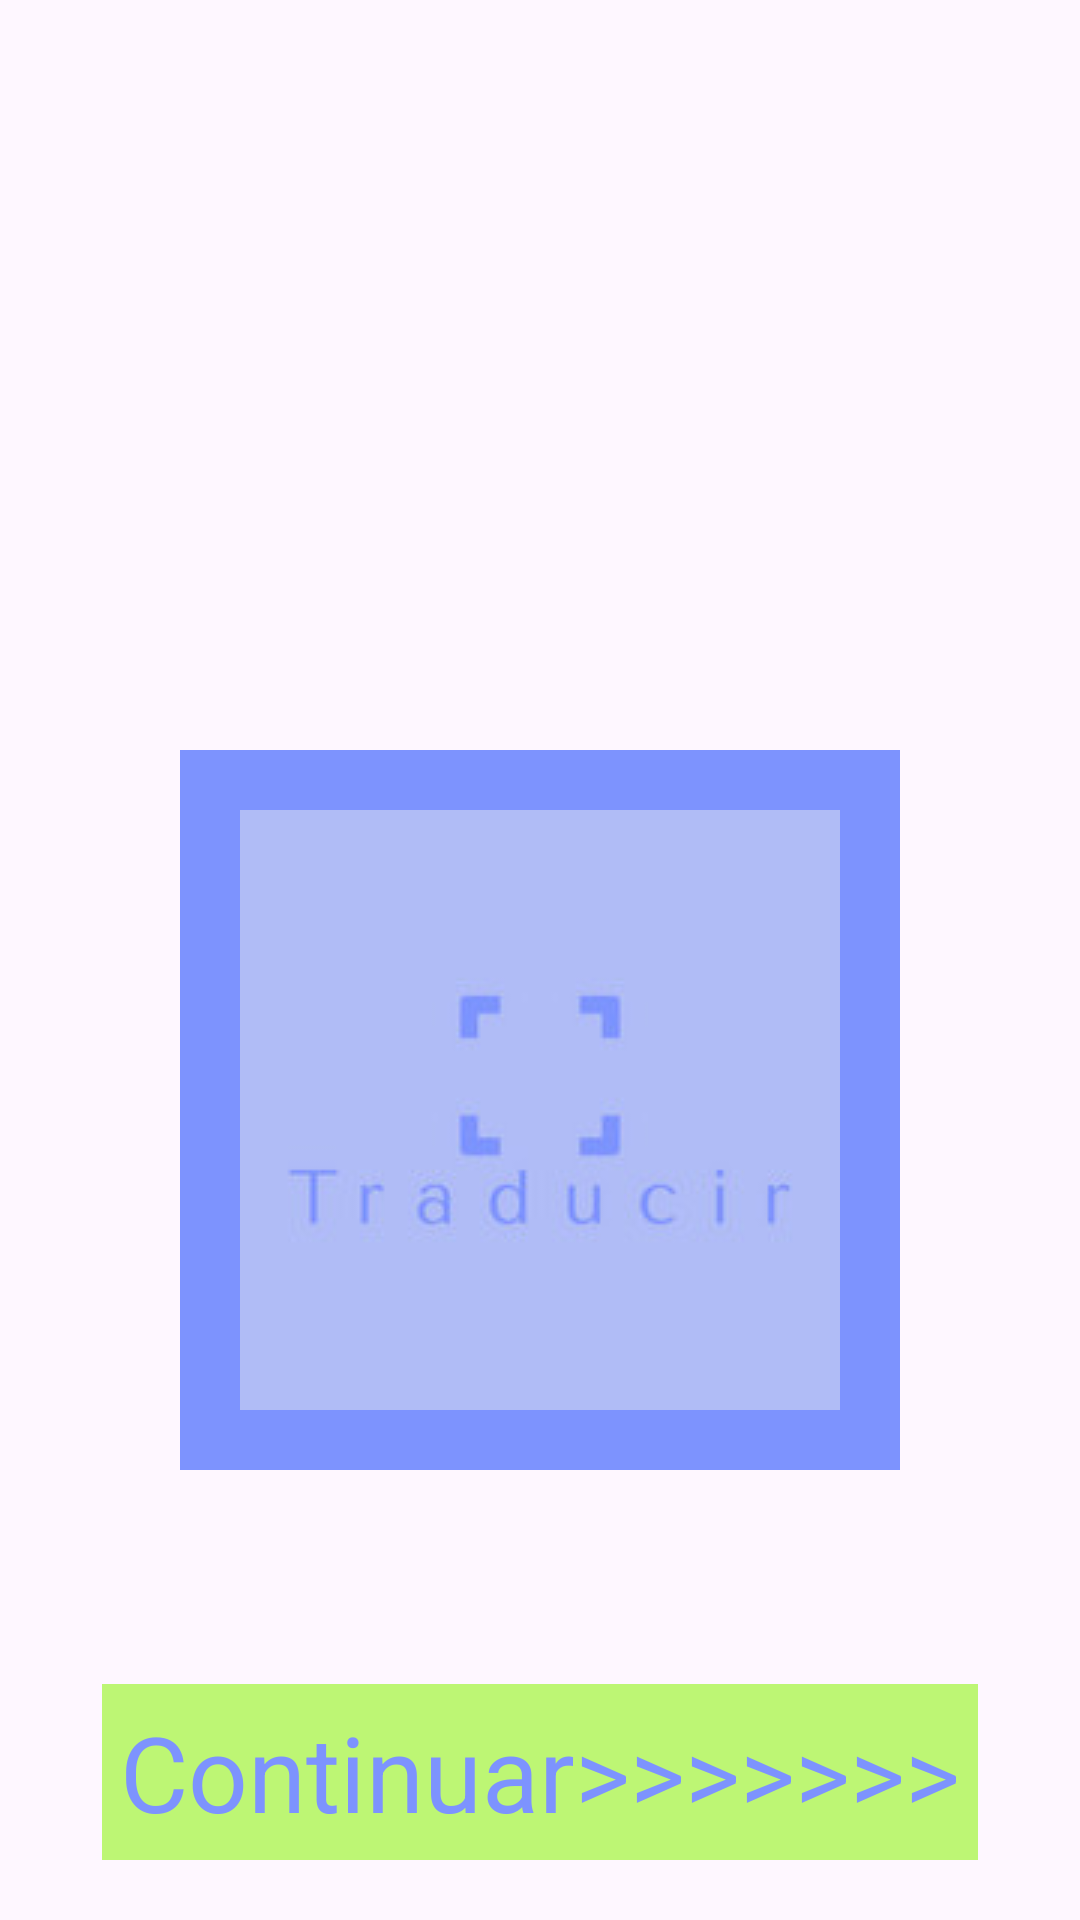

Layout XML and referenced resources for this Android screen:
<!-- AndroidManifest.xml: application theme Theme.ScacirBeta -->
<!-- res/layout/fragment_intro_traducir.xml -->
<?xml version="1.0" encoding="utf-8"?>
<RelativeLayout xmlns:android="http://schemas.android.com/apk/res/android"
    xmlns:tools="http://schemas.android.com/tools"
    android:layout_width="match_parent"
    android:layout_height="match_parent"
    tools:context=".Traducir.introTraducir"
    android:background="@android:color/transparent">


    <ImageView
        android:id="@+id/imageView"
        android:layout_width="wrap_content"
        android:layout_height="wrap_content"
        android:layout_centerHorizontal="true"
        android:layout_marginTop="250dp"
        android:src="@drawable/traducir"
        android:padding="20dp"
        android:background="@color/primario"/>

    <TextView
        android:id="@+id/textView"
        android:layout_width="wrap_content"
        android:layout_height="wrap_content"
        android:layout_centerHorizontal="true"
        android:layout_alignParentBottom="true"
        android:layout_marginBottom="20dp"
        android:padding="6dp"
        android:text="Continuar>>>>>>>"
        android:textSize="35sp"
        android:textColor="@color/primario"
        android:background="@color/botones"/>
</RelativeLayout>
<!-- resources referenced by this layout -->
<resources>
  <color name="botones">#BDF674</color>
  <color name="primario">#7D93FE</color>
  <!-- drawable traducir: jpg bitmap (drawable, 3342 bytes) -->
  <style name="Theme.ScacirBeta" parent="Base.Theme.ScacirBeta" />
  <style name="Base.Theme.ScacirBeta" parent="Theme.Material3.DayNight.NoActionBar">
          
          
          <item name="colorPrimary">@color/primario</item>
      </style>
</resources>
